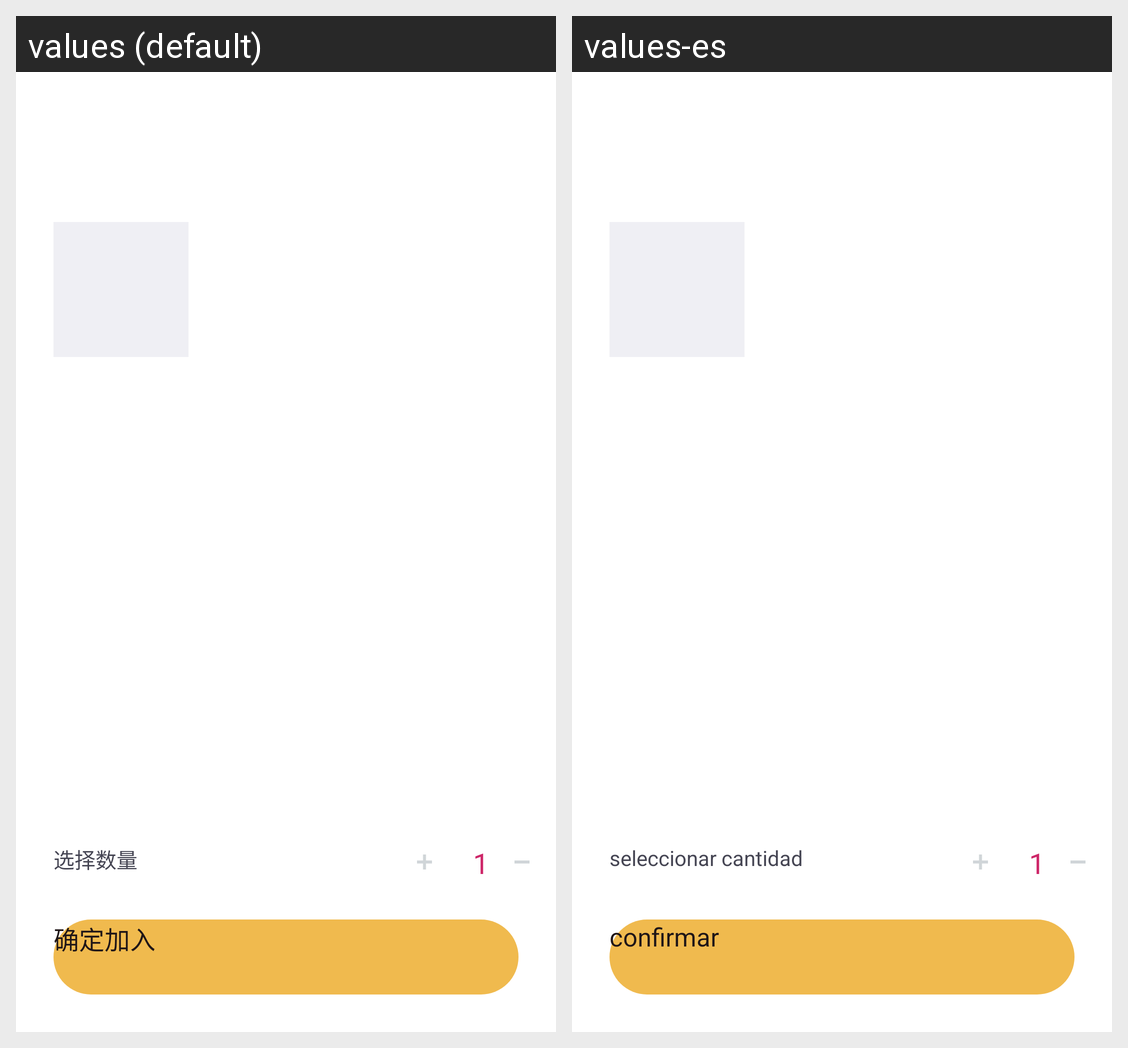

Here is an Android app screen in its default locale and in the app's own translations. Write out the translated-string differences for the strings that appear on this screen.
Android screen res/layout/activity_add_cart.xml rendered under 2 locales, left to right: values (default), values-es. Device: Nexus 5 (rendered at 1080×1920; each locale shown at half size, 540×960, under a caption strip naming it); theme CustomActivityDialogStyle.
Strings drawn on this screen, with the default value and each locale's value (text and hints the layout hard-codes, and strings that could not be matched under every locale, appear in the picture but are not listed):

confirm
  values: 确定加入
  values-es: confirmar

select_quantity
  values: 选择数量
  values-es: seleccionar cantidad
